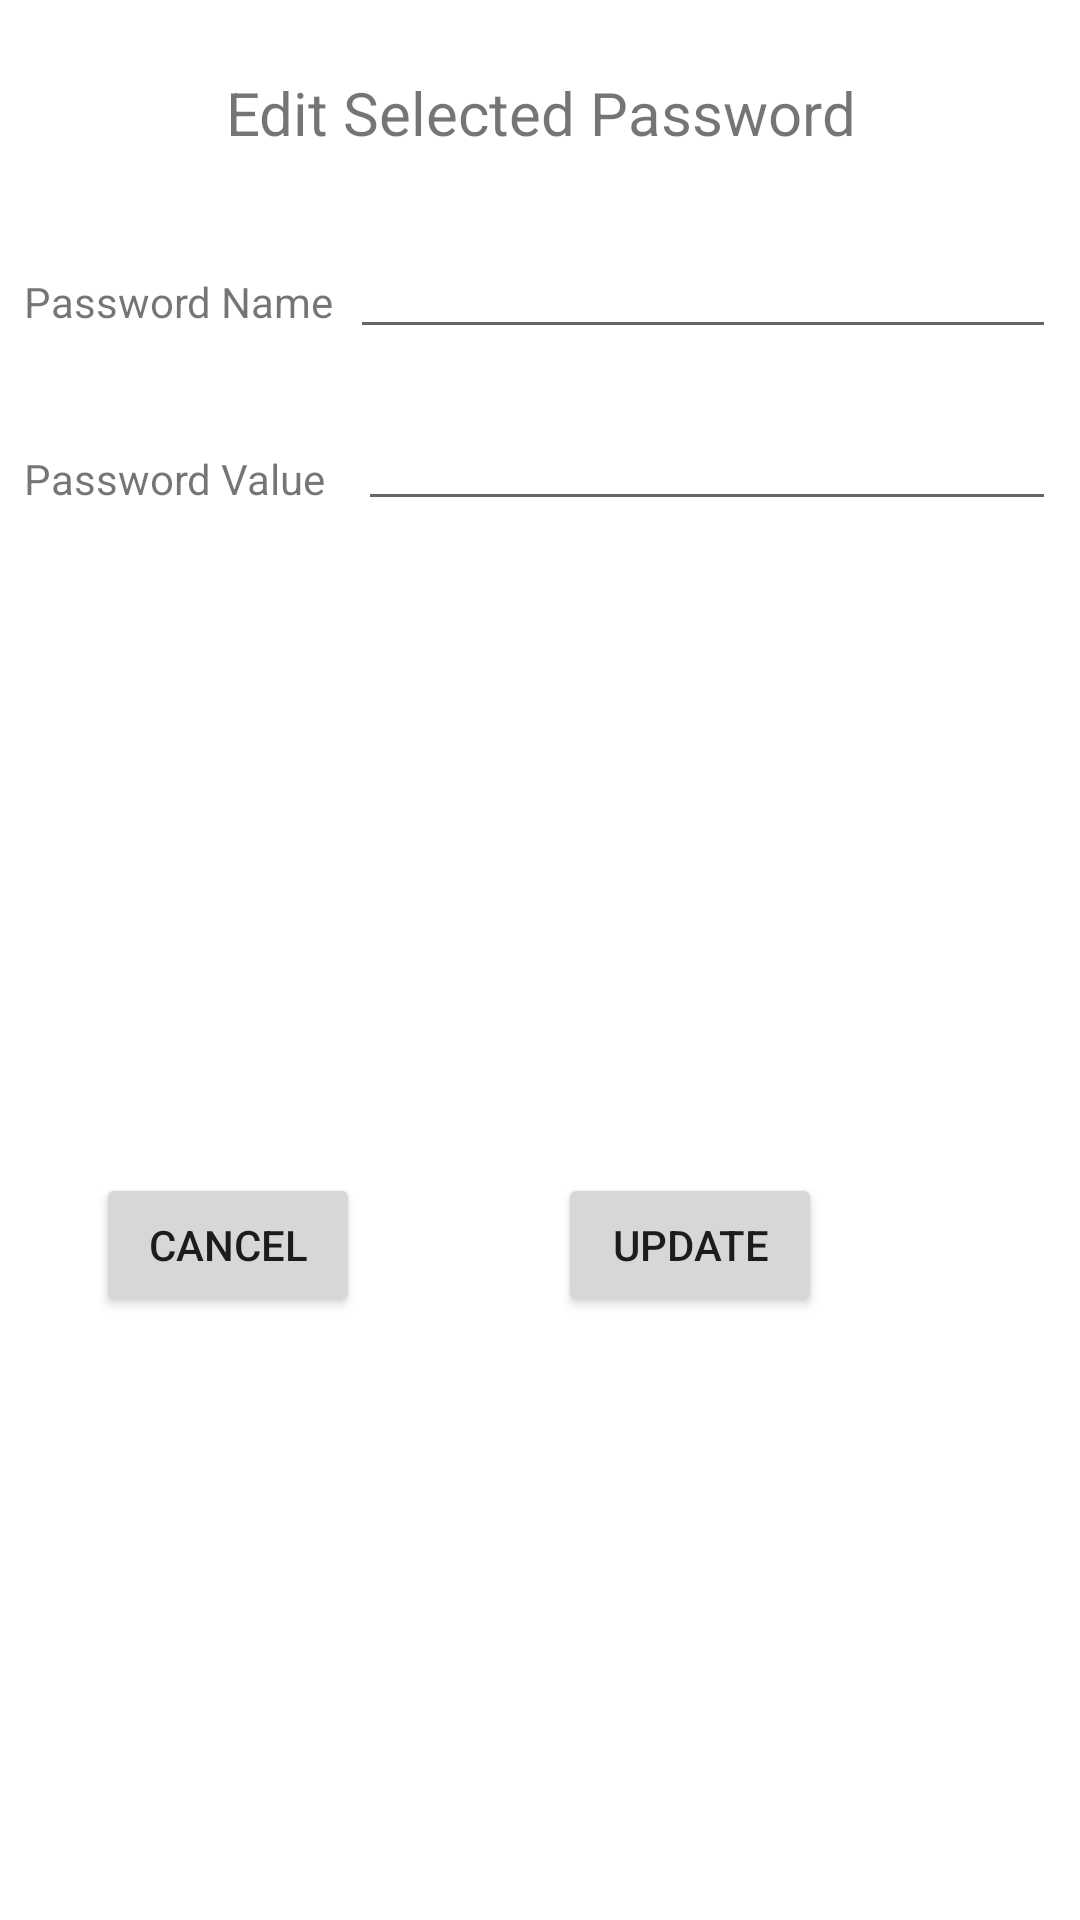

Android layout source for this screen:
<!-- AndroidManifest.xml: application theme Theme.BankOfPasswords -->
<!-- res/layout/edit_selected_password_dialog.xml -->
<?xml version="1.0" encoding="utf-8"?>
<androidx.constraintlayout.widget.ConstraintLayout xmlns:android="http://schemas.android.com/apk/res/android"
    xmlns:app="http://schemas.android.com/apk/res-auto"
    xmlns:tools="http://schemas.android.com/tools"
    android:layout_width="match_parent"
    android:layout_height="wrap_content"
    tools:context=".update_selected_password_Activity">

    <TextView
        android:id="@+id/textView19"
        android:layout_width="0dp"
        android:layout_height="wrap_content"
        android:layout_marginTop="24dp"
        android:text="Edit Selected Password"
        android:textAlignment="center"
        android:textSize="20sp"
        app:layout_constraintEnd_toEndOf="parent"
        app:layout_constraintHorizontal_bias="0.497"
        app:layout_constraintStart_toStartOf="parent"
        app:layout_constraintTop_toTopOf="parent" />

    <TextView
        android:id="@+id/textView20"
        android:layout_width="wrap_content"
        android:layout_height="0dp"
        android:layout_marginStart="8dp"
        android:layout_marginTop="40dp"
        android:text="Password Name"
        app:layout_constraintStart_toStartOf="parent"
        app:layout_constraintTop_toBottomOf="@+id/textView19" />

    <TextView
        android:id="@+id/textView21"
        android:layout_width="wrap_content"
        android:layout_height="wrap_content"
        android:layout_marginStart="8dp"
        android:layout_marginTop="40dp"
        android:text="Password Value"
        app:layout_constraintStart_toStartOf="parent"
        app:layout_constraintTop_toBottomOf="@+id/textView20" />

    <Button
        android:id="@+id/update_selected_password_button"
        android:layout_width="wrap_content"
        android:layout_height="wrap_content"
        android:layout_marginStart="32dp"
        android:layout_marginTop="16dp"
        android:layout_marginEnd="32dp"
        android:text="update"
        app:layout_constraintBottom_toBottomOf="parent"
        app:layout_constraintEnd_toEndOf="parent"
        app:layout_constraintHorizontal_bias="0.387"
        app:layout_constraintStart_toEndOf="@+id/cancel_update_selected_password_button"
        app:layout_constraintTop_toBottomOf="@+id/edit_password_value_editText" />

    <Button
        android:id="@+id/cancel_update_selected_password_button"
        android:layout_width="wrap_content"
        android:layout_height="wrap_content"
        android:layout_marginStart="32dp"
        android:layout_marginBottom="8dp"
        android:text="cancel"
        app:layout_constraintBottom_toBottomOf="parent"
        app:layout_constraintStart_toStartOf="parent"
        app:layout_constraintTop_toTopOf="@+id/update_selected_password_button"
        app:layout_constraintVertical_bias="0.0" />

    <EditText
        android:id="@+id/edit_password_value_editText"
        android:layout_width="0dp"
        android:layout_height="wrap_content"
        android:layout_marginStart="8dp"
        android:layout_marginTop="16dp"
        android:layout_marginEnd="8dp"
        android:ems="10"
        android:inputType="textPersonName"
        app:layout_constraintEnd_toEndOf="parent"
        app:layout_constraintHorizontal_bias="0.0"
        app:layout_constraintStart_toEndOf="@+id/textView20"
        app:layout_constraintTop_toBottomOf="@+id/edit_password_name_edittext" />

    <EditText
        android:id="@+id/edit_password_name_edittext"
        android:layout_width="0dp"
        android:layout_height="wrap_content"
        android:layout_marginStart="8dp"
        android:layout_marginTop="24dp"
        android:layout_marginEnd="8dp"
        android:ems="10"
        android:inputType="textPersonName"
        app:layout_constraintEnd_toEndOf="parent"
        app:layout_constraintHorizontal_bias="0.0"
        app:layout_constraintStart_toEndOf="@+id/textView21"
        app:layout_constraintTop_toBottomOf="@+id/textView19" />
</androidx.constraintlayout.widget.ConstraintLayout>
<!-- resources referenced by this layout -->
<resources>
  <style name="Theme.BankOfPasswords" parent="Theme.MaterialComponents.DayNight.NoActionBar">
          
          <item name="colorPrimary">@color/purple_500</item>
          <item name="colorPrimaryVariant">@color/purple_700</item>
          <item name="colorOnPrimary">@color/white</item>
          
          <item name="colorSecondary">@color/teal_200</item>
          <item name="colorSecondaryVariant">@color/teal_700</item>
          <item name="colorOnSecondary">@color/black</item>
          
          <item name="android:statusBarColor" tools:targetApi="l">?attr/colorPrimaryVariant</item>
          
      </style>
  <!-- not gathered from this repository: default colours our renderer supplied (Android Studio template values) -->
  <color name="purple_500">#FF6200EE</color>
  <color name="purple_700">#FF3700B3</color>
  <color name="teal_200">#FF03DAC5</color>
  <color name="teal_700">#FF018786</color>
  <color name="black">#FF000000</color>
  <color name="white">#FFFFFFFF</color>
</resources>
